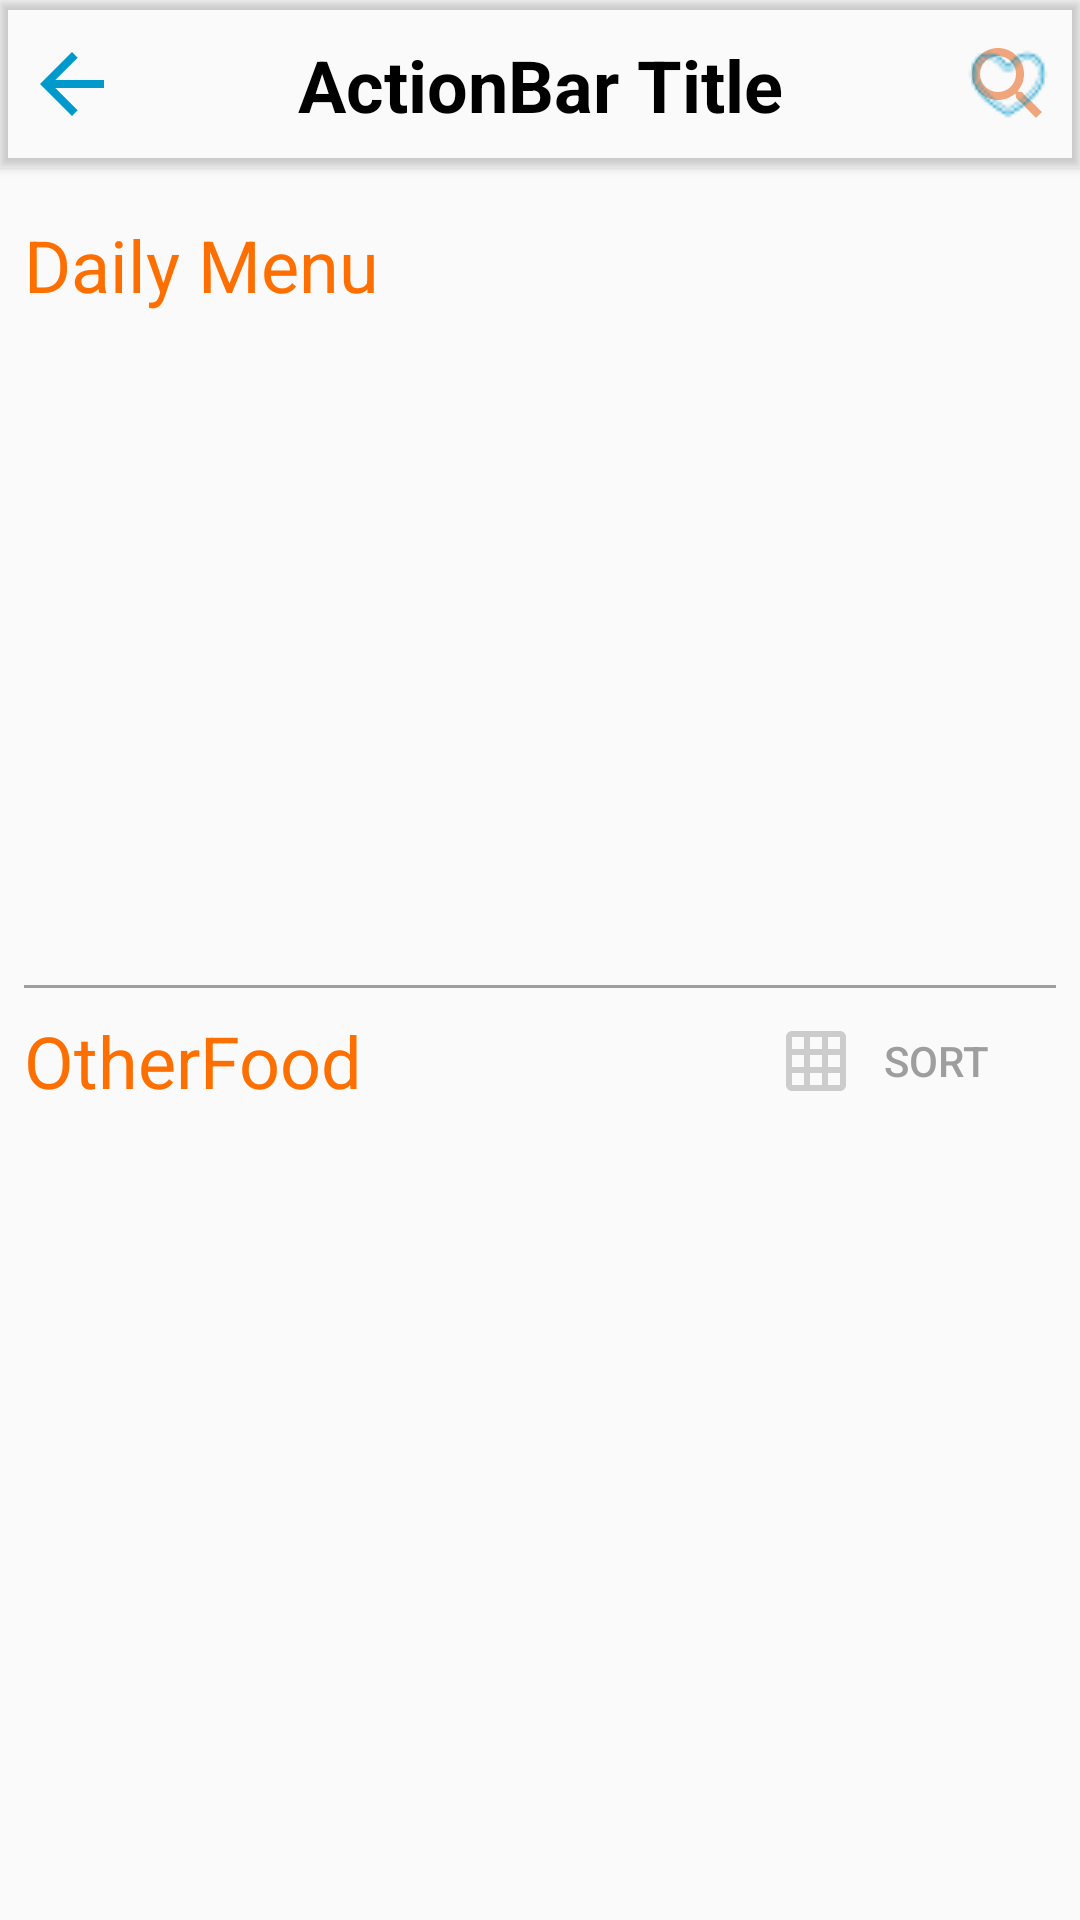

Reconstruct the res/layout file that produces this screen, plus the resources it refers to.
<!-- AndroidManifest.xml: application theme AppTheme -->
<!-- res/layout/fragment_home.xml -->
<?xml version="1.0" encoding="utf-8"?>
<androidx.constraintlayout.widget.ConstraintLayout xmlns:android="http://schemas.android.com/apk/res/android"
    xmlns:app="http://schemas.android.com/apk/res-auto"
    xmlns:tools="http://schemas.android.com/tools"
    android:layout_width="match_parent"
    android:layout_height="match_parent">

    <include
        android:id="@+id/actionbarHome"
        layout="@layout/custom_action_bar"
        app:layout_constraintEnd_toEndOf="parent"
        app:layout_constraintStart_toStartOf="parent"
        app:layout_constraintTop_toTopOf="parent" />

    <androidx.coordinatorlayout.widget.CoordinatorLayout
        android:layout_width="0dp"
        android:layout_height="0dp"
        app:layout_constraintBottom_toBottomOf="parent"
        app:layout_constraintEnd_toEndOf="parent"
        app:layout_constraintStart_toStartOf="parent"
        app:layout_constraintTop_toBottomOf="@id/actionbarHome">

        <androidx.core.widget.NestedScrollView
            android:layout_width="match_parent"
            android:layout_height="wrap_content">

            <androidx.constraintlayout.widget.ConstraintLayout
                android:layout_width="match_parent"
                android:layout_height="wrap_content"
                android:padding="@dimen/dp_8">

                <TextView
                    android:id="@+id/textDailyMenu"
                    style="@style/HomeScreenTextView"
                    android:layout_width="wrap_content"
                    android:layout_height="wrap_content"
                    android:text="@string/title_daily_menu"
                    app:layout_constraintStart_toStartOf="parent"
                    app:layout_constraintTop_toTopOf="parent" />

                <androidx.recyclerview.widget.RecyclerView
                    android:id="@+id/recyclerViewDailyMenu"
                    android:layout_width="0dp"
                    android:layout_height="@dimen/dp_216"
                    android:layout_marginTop="@dimen/dp_8"
                    android:orientation="horizontal"
                    app:layoutManager="androidx.recyclerview.widget.LinearLayoutManager"
                    app:layout_constraintEnd_toEndOf="parent"
                    app:layout_constraintStart_toStartOf="parent"
                    app:layout_constraintTop_toBottomOf="@+id/textDailyMenu"
                    tools:listitem="@layout/item_daily_menu_food" />

                <View
                    android:id="@+id/viewLineBetweenHomeScreen"
                    android:layout_width="0dp"
                    android:layout_height="@dimen/dp_1"
                    android:background="@color/color_gray_500"
                    app:layout_constraintEnd_toEndOf="parent"
                    app:layout_constraintStart_toStartOf="parent"
                    app:layout_constraintTop_toBottomOf="@+id/recyclerViewDailyMenu" />

                <TextView
                    android:id="@+id/textOtherFood"
                    style="@style/HomeScreenTextView"
                    android:layout_width="wrap_content"
                    android:layout_height="wrap_content"
                    android:text="@string/title_other_food"
                    app:layout_constraintStart_toStartOf="parent"
                    app:layout_constraintTop_toBottomOf="@+id/viewLineBetweenHomeScreen" />

                <androidx.recyclerview.widget.RecyclerView
                    android:id="@+id/recyclerViewOtherFood"
                    android:layout_width="0dp"
                    android:layout_height="wrap_content"
                    android:layout_marginTop="@dimen/dp_8"
                    app:layout_constraintBottom_toBottomOf="parent"
                    app:layout_constraintEnd_toEndOf="parent"
                    app:layout_constraintStart_toStartOf="parent"
                    app:layout_constraintTop_toBottomOf="@+id/textOtherFood"
                    tools:listitem="@layout/item_other_food_list" />

                <Button
                    android:id="@+id/buttonSortOtherFood"
                    android:layout_width="wrap_content"
                    android:layout_height="wrap_content"
                    android:layout_marginEnd="@dimen/dp_8"
                    android:background="@drawable/button_state"
                    android:drawableStart="@drawable/ic_grid"
                    android:padding="@dimen/dp_4"
                    android:text="@string/button_sort"
                    android:textColor="@color/color_gray_500"
                    app:layout_constraintBottom_toBottomOf="@+id/textOtherFood"
                    app:layout_constraintEnd_toEndOf="parent"
                    app:layout_constraintTop_toTopOf="@+id/textOtherFood" />
            </androidx.constraintlayout.widget.ConstraintLayout>
        </androidx.core.widget.NestedScrollView>
    </androidx.coordinatorlayout.widget.CoordinatorLayout>

    <include
        android:id="@+id/frameSearch"
        layout="@layout/search_view"
        android:layout_width="0dp"
        android:layout_height="0dp"
        android:visibility="gone"
        app:layout_constraintBottom_toBottomOf="parent"
        app:layout_constraintEnd_toEndOf="parent"
        app:layout_constraintStart_toStartOf="parent"
        app:layout_constraintTop_toBottomOf="@id/actionbarHome" />
</androidx.constraintlayout.widget.ConstraintLayout>
<!-- res/layout/custom_action_bar.xml (included above) -->
<?xml version="1.0" encoding="utf-8"?>
<androidx.constraintlayout.widget.ConstraintLayout xmlns:android="http://schemas.android.com/apk/res/android"
    xmlns:app="http://schemas.android.com/apk/res-auto"
    android:layout_width="match_parent"
    android:layout_height="?android:attr/actionBarSize"
    android:elevation="@dimen/dp_2"
    android:outlineProvider="bounds">

    <TextView
        android:id="@+id/textActionBarTitle"
        android:layout_width="wrap_content"
        android:layout_height="wrap_content"
        android:text="@string/title_actionbar"
        android:textColor="@android:color/black"
        android:textSize="@dimen/sp_24"
        android:textStyle="bold"
        app:layout_constraintBottom_toBottomOf="parent"
        app:layout_constraintEnd_toEndOf="parent"
        app:layout_constraintStart_toStartOf="parent"
        app:layout_constraintTop_toTopOf="parent" />

    <ImageButton
        android:id="@+id/buttonSearchActionBar"
        android:layout_width="wrap_content"
        android:layout_height="wrap_content"
        android:layout_marginEnd="@dimen/dp_8"
        android:background="@android:color/transparent"
        android:contentDescription="@string/button_search_description"
        android:foreground="?attr/selectableItemBackgroundBorderless"
        android:src="@drawable/ic_search"
        app:layout_constraintBottom_toBottomOf="parent"
        app:layout_constraintEnd_toEndOf="parent"
        app:layout_constraintTop_toTopOf="parent" />

    <ImageButton
        android:id="@+id/buttonCollectionActionBar"
        android:layout_width="wrap_content"
        android:layout_height="wrap_content"
        android:layout_marginEnd="@dimen/dp_8"
        android:background="@android:color/transparent"
        android:contentDescription="@null"
        android:foreground="?attr/selectableItemBackgroundBorderless"
        android:tint="@android:color/holo_blue_dark"
        app:layout_constraintBottom_toBottomOf="parent"
        app:layout_constraintEnd_toEndOf="parent"
        app:layout_constraintTop_toTopOf="parent"
        app:srcCompat="@drawable/ic_collection" />

    <ImageButton
        android:id="@+id/buttonBackActionBar"
        android:layout_width="wrap_content"
        android:layout_height="wrap_content"
        android:layout_marginStart="@dimen/dp_8"
        android:background="@android:color/transparent"
        android:contentDescription="@null"
        android:foreground="?attr/selectableItemBackgroundBorderless"
        app:layout_constraintBottom_toBottomOf="parent"
        app:layout_constraintStart_toStartOf="parent"
        app:layout_constraintTop_toTopOf="parent"
        app:srcCompat="@drawable/ic_back" />
</androidx.constraintlayout.widget.ConstraintLayout>
<!-- res/layout/item_daily_menu_food.xml (included above) -->
<?xml version="1.0" encoding="utf-8"?>
<androidx.constraintlayout.widget.ConstraintLayout xmlns:android="http://schemas.android.com/apk/res/android"
    xmlns:app="http://schemas.android.com/apk/res-auto"
    android:layout_width="@dimen/dp_248"
    android:layout_height="match_parent"
    android:layout_margin="@dimen/dp_8"
    android:foreground="?attr/selectableItemBackgroundBorderless">

    <ImageView
        android:id="@+id/imageFoodDailyMenu"
        android:layout_width="0dp"
        android:layout_height="0dp"
        android:adjustViewBounds="true"
        android:contentDescription="@string/title_image_food_detail_item"
        android:scaleType="centerCrop"
        app:layout_constraintBottom_toBottomOf="parent"
        app:layout_constraintEnd_toEndOf="parent"
        app:layout_constraintStart_toStartOf="parent"
        app:layout_constraintTop_toTopOf="parent" />

    <ImageView
        android:layout_width="0dp"
        android:layout_height="0dp"
        android:alpha="0.3"
        android:background="@drawable/shape_food_image"
        android:contentDescription="@null"
        app:layout_constraintBottom_toBottomOf="parent"
        app:layout_constraintEnd_toEndOf="parent"
        app:layout_constraintStart_toStartOf="parent"
        app:layout_constraintTop_toTopOf="parent" />

    <TextView
        android:id="@+id/textFoodNameDailyMenu"
        style="@style/TextFoodName"
        android:layout_width="wrap_content"
        android:layout_height="wrap_content"
        app:layout_constraintBottom_toBottomOf="parent"
        app:layout_constraintEnd_toEndOf="parent"
        app:layout_constraintStart_toStartOf="parent"
        app:layout_constraintTop_toTopOf="parent" />

    <TextView
        android:id="@+id/textDailyMenuReadyMinutes"
        style="@style/DailyMenuTextDescription"
        android:layout_width="wrap_content"
        android:layout_height="wrap_content"
        android:layout_marginStart="@dimen/dp_8"
        app:layout_constraintBottom_toBottomOf="@+id/imageClockDailyMenu"
        app:layout_constraintStart_toEndOf="@+id/imageClockDailyMenu"
        app:layout_constraintTop_toTopOf="@+id/imageClockDailyMenu" />

    <TextView
        android:id="@+id/textDailyMenuPrice"
        style="@style/DailyMenuTextDescription"
        android:layout_width="wrap_content"
        android:layout_height="wrap_content"
        android:layout_marginEnd="@dimen/dp_8"
        app:layout_constraintBottom_toBottomOf="@+id/textDailyMenuReadyMinutes"
        app:layout_constraintEnd_toEndOf="parent"
        app:layout_constraintTop_toTopOf="@+id/textDailyMenuReadyMinutes" />

    <ImageView
        android:id="@+id/imageClockDailyMenu"
        android:layout_width="wrap_content"
        android:layout_height="wrap_content"
        android:layout_marginStart="@dimen/dp_8"
        android:layout_marginBottom="@dimen/dp_8"
        android:contentDescription="@null"
        app:layout_constraintBottom_toBottomOf="parent"
        app:layout_constraintStart_toStartOf="parent"
        app:srcCompat="@drawable/ic_clock" />

    <ImageView
        android:id="@+id/imagePriceDailyMenu"
        android:layout_width="wrap_content"
        android:layout_height="wrap_content"
        android:layout_marginEnd="@dimen/dp_4"
        android:contentDescription="@null"
        app:layout_constraintBottom_toBottomOf="@+id/textDailyMenuPrice"
        app:layout_constraintEnd_toStartOf="@+id/textDailyMenuPrice"
        app:layout_constraintTop_toTopOf="@+id/textDailyMenuPrice"
        app:srcCompat="@drawable/ic_price" />
</androidx.constraintlayout.widget.ConstraintLayout>
<!-- res/layout/item_other_food_list.xml (included above) -->
<?xml version="1.0" encoding="utf-8"?>
<androidx.constraintlayout.widget.ConstraintLayout xmlns:android="http://schemas.android.com/apk/res/android"
    xmlns:app="http://schemas.android.com/apk/res-auto"
    android:layout_width="match_parent"
    android:layout_height="@dimen/dp_120"
    android:layout_margin="@dimen/dp_2"
    android:elevation="@dimen/dp_2"
    android:foreground="?attr/selectableItemBackgroundBorderless"
    android:outlineProvider="bounds"
    android:padding="@dimen/dp_8">

    <ImageView
        android:id="@+id/imageFoodOtherList"
        android:layout_width="@dimen/dp_120"
        android:layout_height="0dp"
        android:adjustViewBounds="true"
        android:contentDescription="@string/title_image_food_detail_item"
        android:scaleType="centerCrop"
        app:layout_constraintBottom_toBottomOf="parent"
        app:layout_constraintStart_toStartOf="parent"
        app:layout_constraintTop_toTopOf="parent" />

    <TextView
        android:id="@+id/textFoodNameOtherList"
        style="@style/OtherListTextFoodName"
        android:layout_width="wrap_content"
        android:layout_height="wrap_content"
        android:layout_marginStart="@dimen/dp_16"
        android:layout_marginEnd="@dimen/dp_16"
        app:layout_constraintBottom_toBottomOf="parent"
        app:layout_constraintStart_toEndOf="@+id/imageFoodOtherList"
        app:layout_constraintTop_toTopOf="parent" />

    <TextView
        android:id="@+id/textOtherListReadyMinutes"
        style="@style/OtherListTextDescription"
        android:layout_width="wrap_content"
        android:layout_height="wrap_content"
        android:layout_marginStart="@dimen/dp_8"
        app:layout_constraintBottom_toBottomOf="@+id/imageClockOtherList"
        app:layout_constraintStart_toEndOf="@+id/imageClockOtherList"
        app:layout_constraintTop_toTopOf="@+id/imageClockOtherList" />

    <TextView
        android:id="@+id/textOtherListPrice"
        style="@style/OtherListTextDescription"
        android:layout_width="wrap_content"
        android:layout_height="wrap_content"
        android:layout_marginStart="@dimen/dp_4"
        app:layout_constraintBottom_toBottomOf="@+id/imagePriceOtherList"
        app:layout_constraintStart_toEndOf="@+id/imagePriceOtherList"
        app:layout_constraintTop_toTopOf="@+id/imagePriceOtherList" />

    <ImageView
        android:id="@+id/imageClockOtherList"
        android:layout_width="wrap_content"
        android:layout_height="wrap_content"
        android:contentDescription="@null"
        android:tint="@color/color_amber_900"
        app:layout_constraintBottom_toBottomOf="@+id/imageFoodOtherList"
        app:layout_constraintStart_toStartOf="@+id/textFoodNameOtherList"
        app:srcCompat="@drawable/ic_clock" />

    <ImageView
        android:id="@+id/imagePriceOtherList"
        android:layout_width="wrap_content"
        android:layout_height="wrap_content"
        android:layout_marginStart="@dimen/dp_24"
        android:contentDescription="@null"
        android:tint="@color/color_amber_900"
        app:layout_constraintBottom_toBottomOf="@+id/textOtherListReadyMinutes"
        app:layout_constraintStart_toEndOf="@+id/textOtherListReadyMinutes"
        app:layout_constraintTop_toTopOf="@+id/textOtherListReadyMinutes"
        app:srcCompat="@drawable/ic_price" />
</androidx.constraintlayout.widget.ConstraintLayout>
<!-- res/layout/search_view.xml (included above) -->
<?xml version="1.0" encoding="utf-8"?>
<androidx.constraintlayout.widget.ConstraintLayout xmlns:android="http://schemas.android.com/apk/res/android"
    xmlns:app="http://schemas.android.com/apk/res-auto"
    android:layout_width="match_parent"
    android:layout_height="match_parent">

    <ImageView
        android:layout_width="0dp"
        android:layout_height="0dp"
        android:alpha="0.5"
        android:background="@android:color/black"
        android:contentDescription="@null"
        app:layout_constraintBottom_toBottomOf="parent"
        app:layout_constraintEnd_toEndOf="parent"
        app:layout_constraintStart_toStartOf="parent"
        app:layout_constraintTop_toTopOf="parent" />

    <androidx.appcompat.widget.SearchView
        android:id="@+id/searchViewHomeScreen"
        android:layout_width="0dp"
        android:layout_height="wrap_content"
        android:layout_marginTop="@dimen/dp_2"
        android:layout_marginStart="@dimen/dp_2"
        android:layout_marginEnd="@dimen/dp_2"
        android:background="@drawable/shape_search_view"
        app:layout_constraintEnd_toEndOf="parent"
        app:layout_constraintStart_toStartOf="parent"
        app:layout_constraintTop_toTopOf="parent" />

</androidx.constraintlayout.widget.ConstraintLayout>
<!-- resources referenced by this layout -->
<resources>
  <color name="color_amber_900">#FF6F00</color>
  <color name="color_gray_500">#9E9E9E</color>
  <dimen name="dp_1">1dp</dimen>
  <dimen name="dp_120">120dp</dimen>
  <dimen name="dp_16">16dp</dimen>
  <dimen name="dp_2">2dp</dimen>
  <dimen name="dp_216">216dp</dimen>
  <dimen name="dp_24">24dp</dimen>
  <dimen name="dp_248">248dp</dimen>
  <dimen name="dp_4">4dp</dimen>
  <dimen name="dp_8">8dp</dimen>
  <dimen name="sp_24">24sp</dimen>
  <!-- drawable ic_back (drawable) -->
  <vector xmlns:android="http://schemas.android.com/apk/res/android"
      android:width="@dimen/dp_32"
      android:height="@dimen/dp_32"
      android:tint="@android:color/holo_blue_dark"
      android:viewportWidth="24.0"
      android:viewportHeight="24.0">
      <path
          android:fillColor="@android:color/black"
          android:pathData="M20,11H7.83l5.59,-5.59L12,4l-8,8 8,8 1.41,-1.41L7.83,13H20v-2z" />
  </vector>
  <!-- drawable shape_food_image (drawable) -->
  <?xml version="1.0" encoding="utf-8"?>
  <shape xmlns:android="http://schemas.android.com/apk/res/android">
      <solid android:color="@android:color/black"/>
      <stroke android:width="@dimen/dp_1"/>
      <corners android:radius="@dimen/dp_8"/>
  </shape>
  <!-- drawable shape_search_view (drawable) -->
  <?xml version="1.0" encoding="utf-8"?>
  <shape xmlns:android="http://schemas.android.com/apk/res/android">
      <solid android:color="@android:color/white"/>
      <stroke android:width="@dimen/dp_1"/>
      <corners android:radius="@dimen/dp_16"/>
  </shape>
  <string name="button_search_description">to search food</string>
  <string name="button_sort">Sort</string>
  <string name="title_actionbar">ActionBar Title</string>
  <string name="title_daily_menu">Daily Menu</string>
  <string name="title_image_food_detail_item">image food detail item</string>
  <string name="title_other_food">OtherFood</string>
  <style name="DailyMenuTextDescription">
          <item name="android:textSize">@dimen/sp_16</item>
          <item name="android:textColor">@android:color/white</item>
      </style>
  <style name="HomeScreenTextView">
          <item name="android:textSize">@dimen/sp_24</item>
          <item name="android:textColor">@color/color_amber_900</item>
          <item name="android:layout_marginTop">@dimen/dp_8</item>
      </style>
  <style name="OtherListTextDescription">
          <item name="android:textSize">@dimen/sp_16</item>
          <item name="android:textColor">@android:color/black</item>
      </style>
  <style name="OtherListTextFoodName">
          <item name="android:textColor">@android:color/black</item>
          <item name="android:textSize">@dimen/sp_16</item>
          <item name="android:singleLine">true</item>
          <item name="android:ellipsize">marquee</item>
          <item name="android:marqueeRepeatLimit">marquee_forever</item>
          <item name="android:scrollHorizontally">true</item>
      </style>
  <style name="TextFoodName">
          <item name="android:textColor">@android:color/white</item>
          <item name="android:textSize">@dimen/sp_24</item>
          <item name="android:ellipsize">end</item>
          <item name="android:maxLines">2</item>
          <item name="android:textAlignment">center</item>
      </style>
  <style name="AppTheme" parent="Theme.AppCompat.Light.NoActionBar">
          
          <item name="colorPrimary">@color/colorPrimary</item>
          <item name="colorPrimaryDark">@color/colorPrimaryDark</item>
          <item name="colorAccent">@color/colorAccent</item>
      </style>
  <dimen name="dp_32">32dp</dimen>
  <color name="color_orange_selected_tab">#E65100</color>
  <dimen name="sp_16">16sp</dimen>
  <color name="colorPrimary">#6200EE</color>
  <color name="colorPrimaryDark">#3700B3</color>
  <color name="colorAccent">#03DAC5</color>
  <color name="color_button_gradient_center">#88BCBCBC</color>
  <color name="color_button_gradient_end">#88D1D0D0</color>
  <color name="color_button_gradient_start">#88A5A5A5</color>
</resources>
